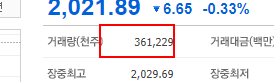
Workflow: Example2

Step 1: get-text from the table cell 'quant'

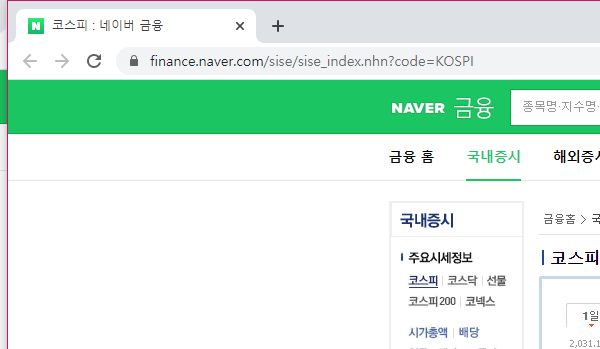
Step 2 [else]: Attach Browser 'chrome.exe  코스피 : 네이버 금융' in window '코스피 : 네이버 금융' (chrome.exe)
